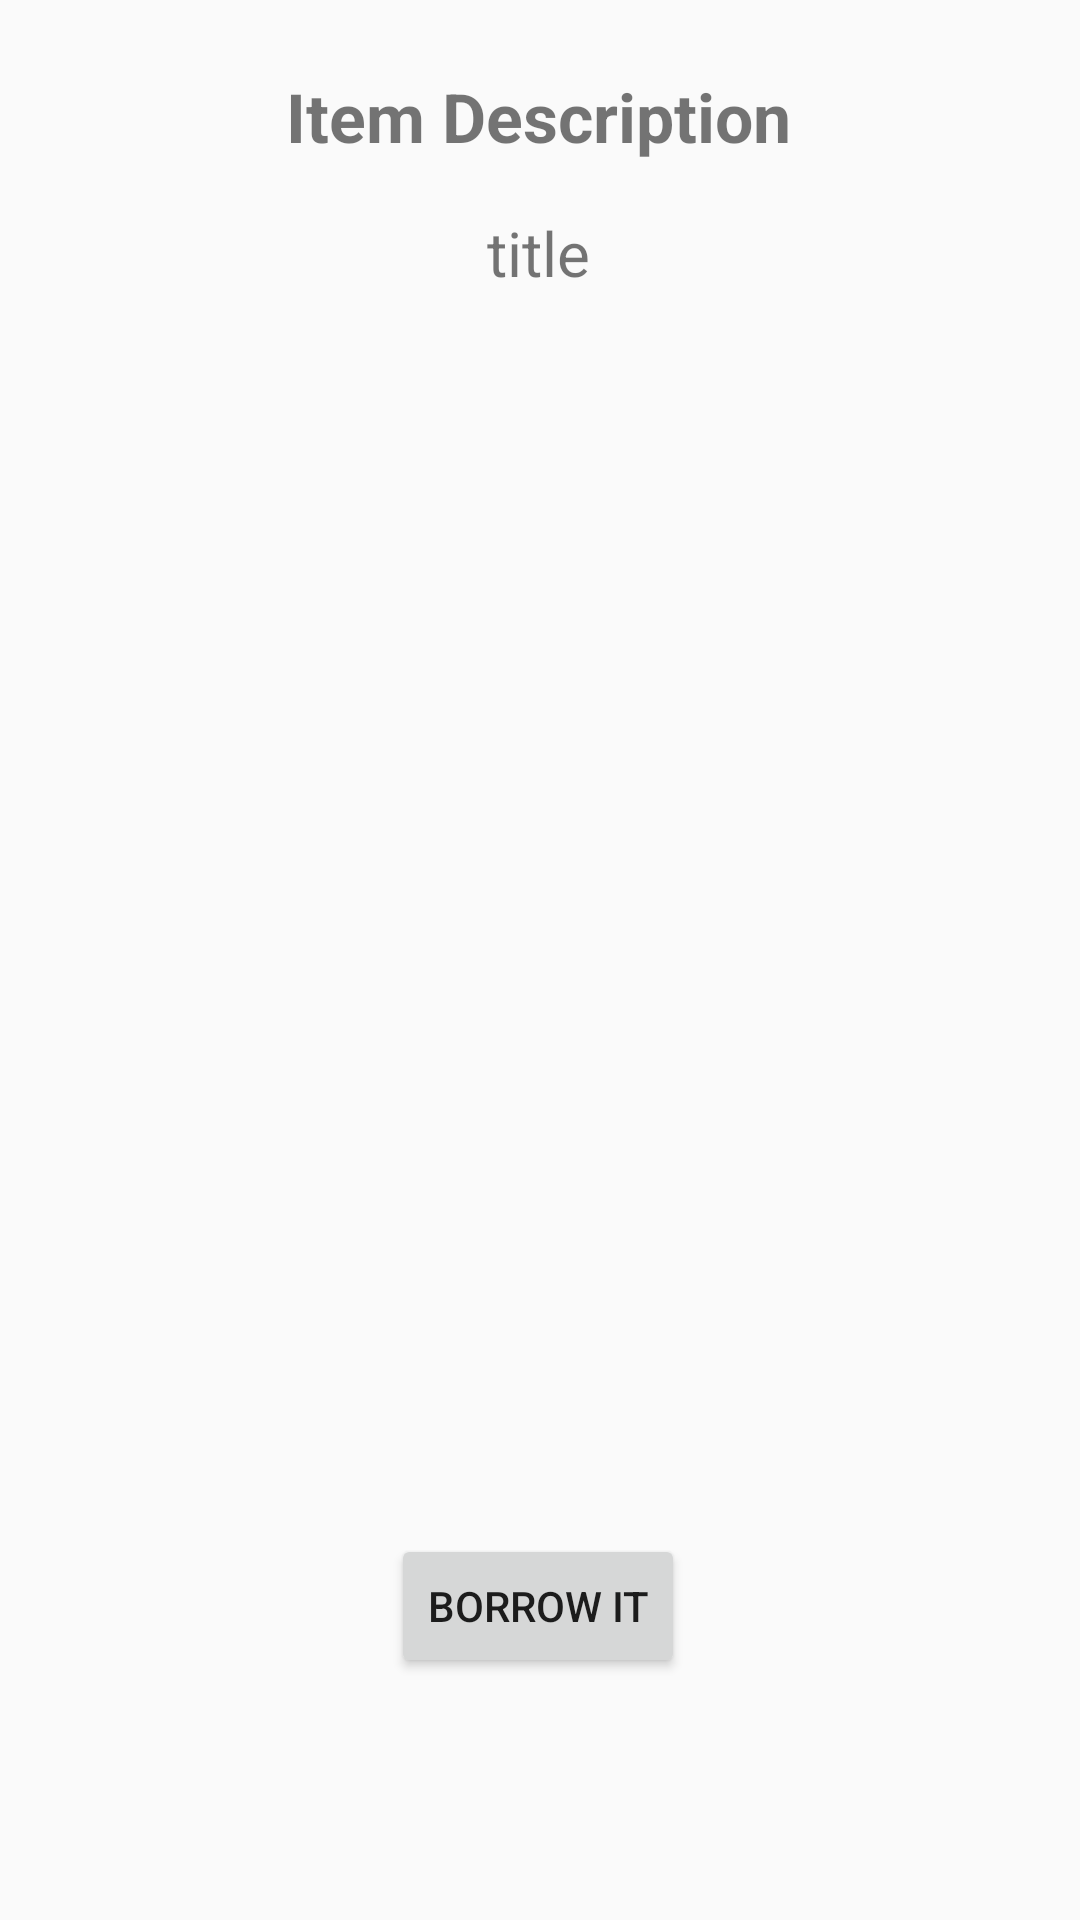

This screen was rendered from an Android layout file. Write that file and the resources it references.
<!-- AndroidManifest.xml: application theme Theme.AppCompat.Light.NoActionBar -->
<!-- res/layout/activity_item.xml -->
<?xml version="1.0" encoding="utf-8"?>
<androidx.constraintlayout.widget.ConstraintLayout xmlns:android="http://schemas.android.com/apk/res/android"
    xmlns:app="http://schemas.android.com/apk/res-auto"
    xmlns:tools="http://schemas.android.com/tools"
    android:layout_width="match_parent"
    android:layout_height="match_parent"
    tools:context=".ItemActivity">

    <TextView
        android:id="@+id/textView4"
        android:layout_width="wrap_content"
        android:layout_height="wrap_content"
        android:text="Item Description"
        android:textSize="11pt"
        android:textStyle="bold"
        app:layout_constraintBottom_toBottomOf="parent"
        app:layout_constraintEnd_toEndOf="parent"
        app:layout_constraintHorizontal_bias="0.498"
        app:layout_constraintStart_toStartOf="parent"
        app:layout_constraintTop_toTopOf="parent"
        app:layout_constraintVertical_bias="0.039" />

    <TextView
        android:id="@+id/title_txt"
        android:layout_width="wrap_content"
        android:layout_height="wrap_content"
        android:text="title"
        android:textSize="10pt"
        app:layout_constraintBottom_toBottomOf="parent"
        app:layout_constraintEnd_toEndOf="parent"
        app:layout_constraintHorizontal_bias="0.498"
        app:layout_constraintStart_toStartOf="parent"
        app:layout_constraintTop_toTopOf="parent"
        app:layout_constraintVertical_bias="0.115" />

    <ImageView
        android:id="@+id/imageView3"
        android:layout_width="wrap_content"
        android:layout_height="wrap_content"
        app:layout_constraintBottom_toBottomOf="parent"
        app:layout_constraintEnd_toEndOf="parent"
        app:layout_constraintHorizontal_bias="0.498"
        app:layout_constraintStart_toStartOf="parent"
        app:layout_constraintTop_toTopOf="parent"
        app:layout_constraintVertical_bias="0.261"
        tools:srcCompat="@tools:sample/avatars" />

    <TextView
        android:id="@+id/desc_txt"
        android:layout_width="277dp"
        android:layout_height="wrap_content"
        android:text=""
        android:textSize="10pt"
        app:layout_constraintBottom_toBottomOf="parent"
        app:layout_constraintEnd_toEndOf="parent"
        app:layout_constraintStart_toStartOf="parent"
        app:layout_constraintTop_toTopOf="parent"
        app:layout_constraintVertical_bias="0.555" />

    <TextView
        android:id="@+id/other_txt"
        android:layout_width="276dp"
        android:layout_height="wrap_content"
        android:text=""
        android:textSize="10pt"
        app:layout_constraintBottom_toBottomOf="parent"
        app:layout_constraintEnd_toEndOf="parent"
        app:layout_constraintHorizontal_bias="0.536"
        app:layout_constraintStart_toStartOf="parent"
        app:layout_constraintTop_toTopOf="parent"
        app:layout_constraintVertical_bias="0.735" />

    <Button
        android:id="@+id/borrow_btn"
        android:layout_width="wrap_content"
        android:layout_height="wrap_content"
        android:text="Borrow it"
        app:layout_constraintBottom_toBottomOf="parent"
        app:layout_constraintEnd_toEndOf="parent"
        app:layout_constraintHorizontal_bias="0.498"
        app:layout_constraintStart_toStartOf="parent"
        app:layout_constraintTop_toTopOf="parent"
        app:layout_constraintVertical_bias="0.864" />
</androidx.constraintlayout.widget.ConstraintLayout>
<!-- resources referenced by this layout -->
<resources>

</resources>
